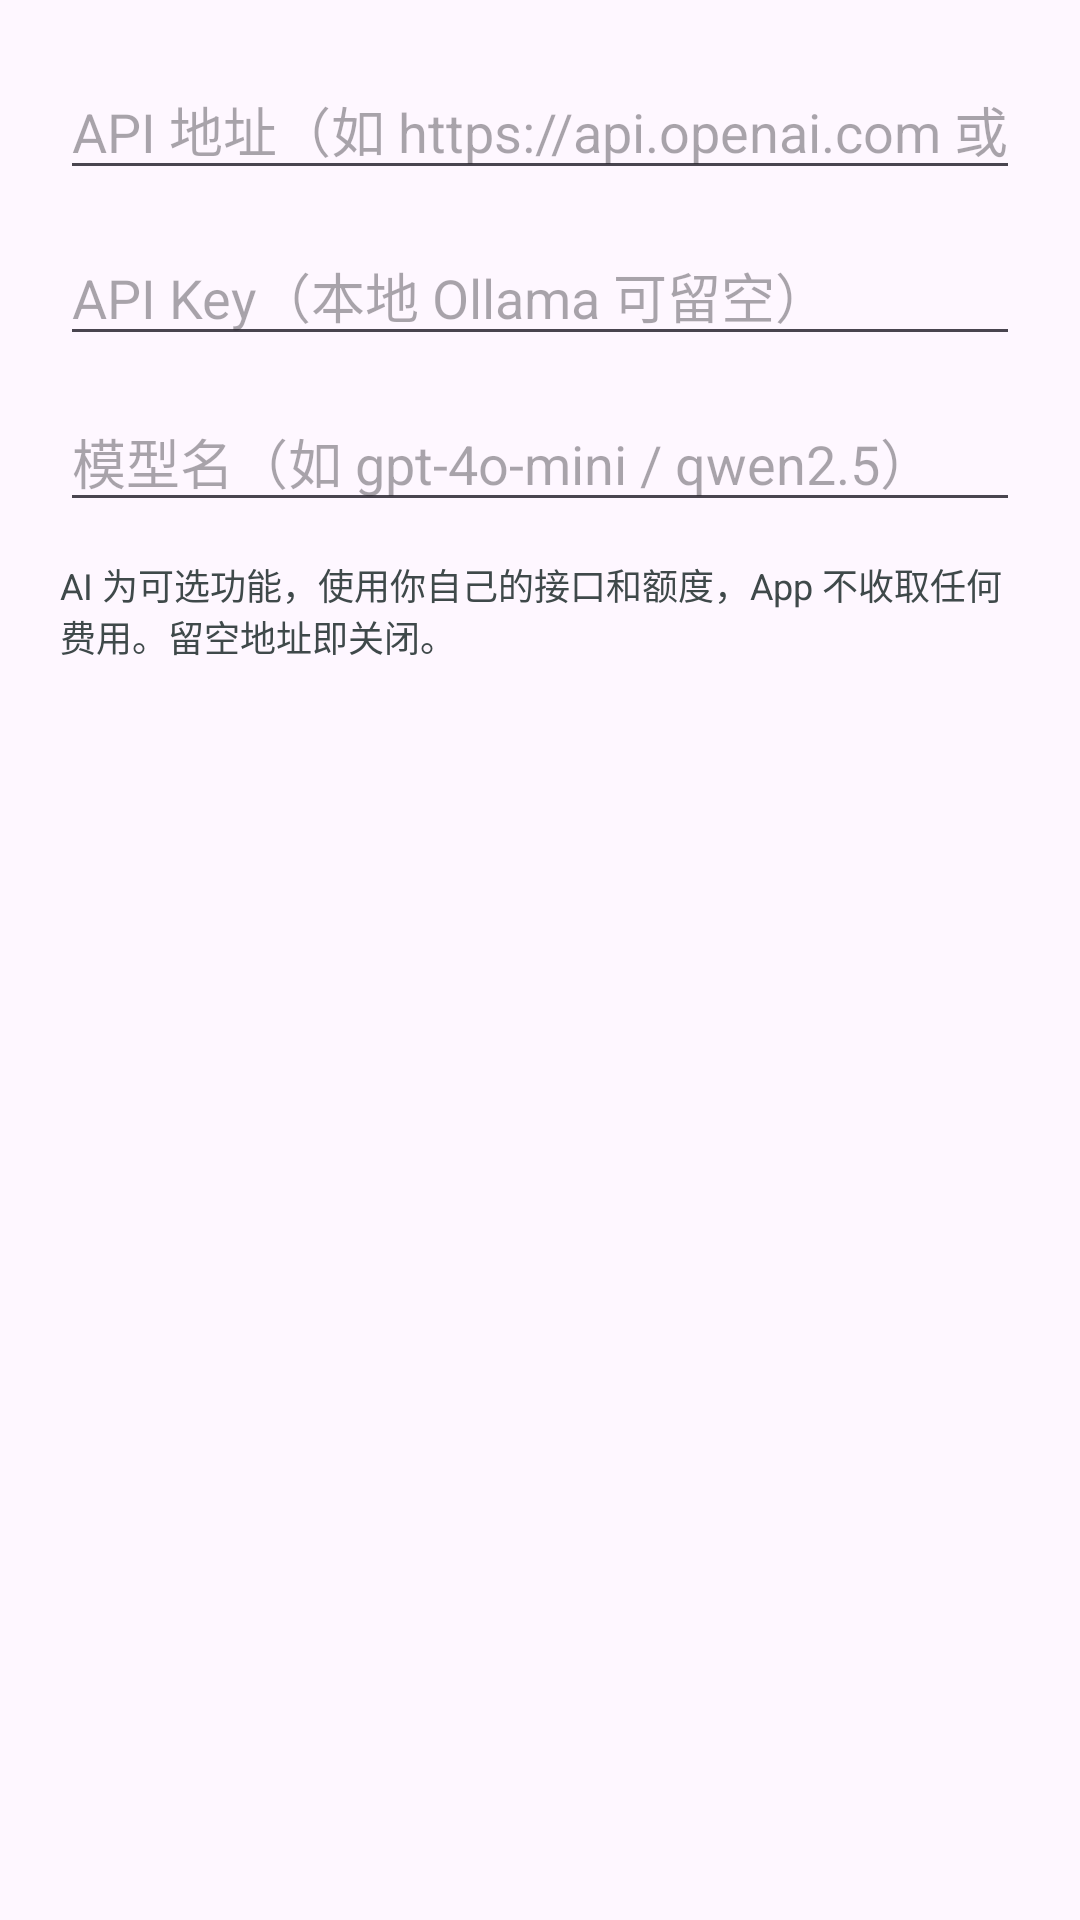

The Android layout XML behind this screen, and the referenced resources:
<!-- AndroidManifest.xml: application theme Theme.PhrasePocket -->
<!-- res/layout/dialog_ai_settings.xml -->
<?xml version="1.0" encoding="utf-8"?>
<LinearLayout xmlns:android="http://schemas.android.com/apk/res/android"
    android:layout_width="match_parent"
    android:layout_height="wrap_content"
    android:orientation="vertical"
    android:padding="20dp">

    <EditText
        android:id="@+id/ai_base_url"
        android:layout_width="match_parent"
        android:layout_height="wrap_content"
        android:hint="@string/ai_base_url"
        android:importantForAutofill="no"
        android:inputType="textUri" />

    <EditText
        android:id="@+id/ai_api_key"
        android:layout_width="match_parent"
        android:layout_height="wrap_content"
        android:layout_marginTop="12dp"
        android:hint="@string/ai_api_key"
        android:importantForAutofill="no"
        android:inputType="textPassword" />

    <EditText
        android:id="@+id/ai_model"
        android:layout_width="match_parent"
        android:layout_height="wrap_content"
        android:layout_marginTop="12dp"
        android:hint="@string/ai_model"
        android:importantForAutofill="no"
        android:inputType="text" />

    <TextView
        android:layout_width="match_parent"
        android:layout_height="wrap_content"
        android:layout_marginTop="12dp"
        android:text="@string/ai_settings_hint"
        android:textColor="@color/on_surface_variant"
        android:textSize="12sp" />

</LinearLayout>
<!-- resources referenced by this layout -->
<resources>
  <color name="on_surface_variant">#3F494A</color>
  <string name="ai_api_key">API Key（本地 Ollama 可留空）</string>
  <string name="ai_base_url">API 地址（如 https://api.openai.com 或 http://localhost:11434）</string>
  <string name="ai_model">模型名（如 gpt-4o-mini / qwen2.5）</string>
  <string name="ai_settings_hint">AI 为可选功能，使用你自己的接口和额度，App 不收取任何费用。留空地址即关闭。</string>
  <style name="Theme.PhrasePocket" parent="Theme.Material3.Light.NoActionBar">
          <item name="colorPrimary">@color/primary</item>
          <item name="colorOnPrimary">@color/on_primary</item>
          <item name="colorSurface">@color/surface</item>
          <item name="colorOnSurface">@color/on_surface</item>
          <item name="colorOnSurfaceVariant">@color/on_surface_variant</item>
          <item name="android:statusBarColor">@color/surface</item>
          <item name="android:windowLightStatusBar">true</item>
      </style>
  <color name="primary">#006874</color>
  <color name="on_primary">#FFFFFF</color>
  <color name="surface">#FAFDFD</color>
  <color name="on_surface">#191C1D</color>
</resources>
